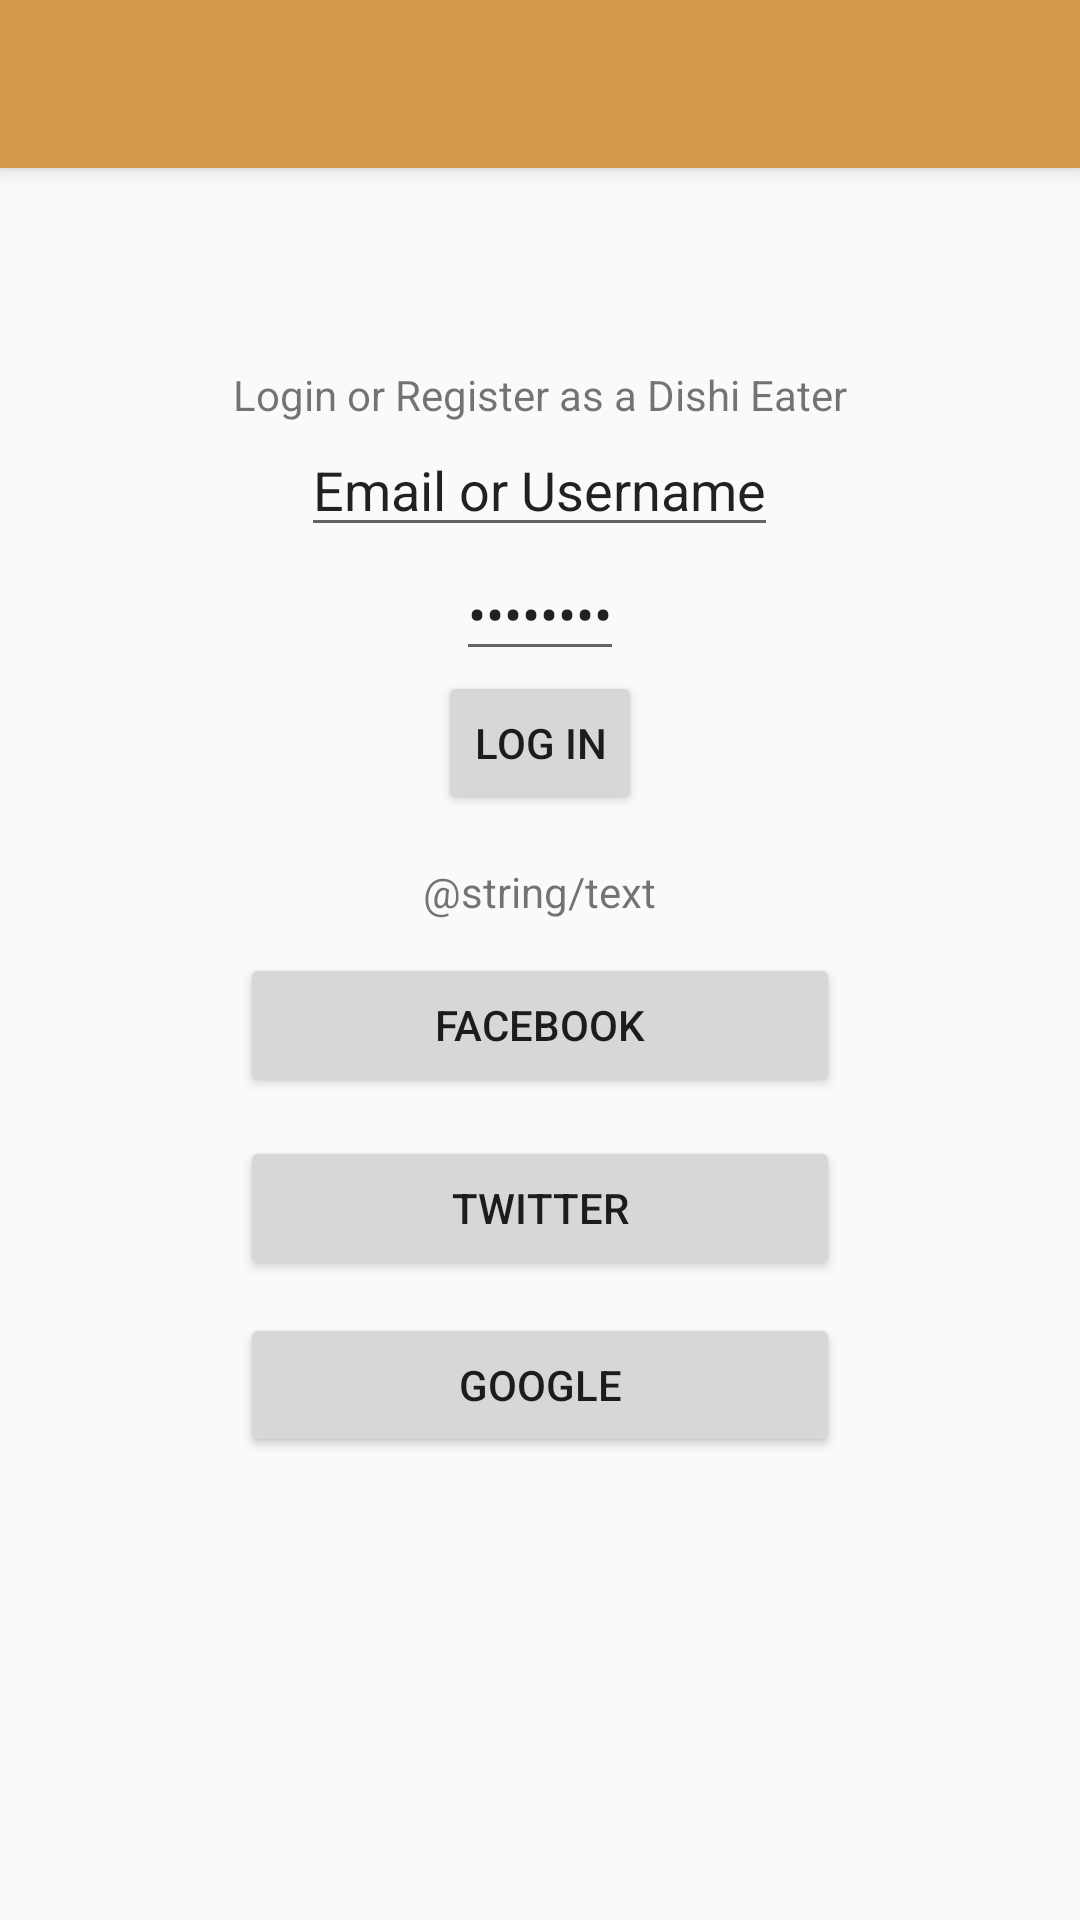

Android layout source for this screen:
<!-- AndroidManifest.xml: application theme Dishi.AppTheme.NoBar -->
<!-- res/layout/activity_recommended.xml -->
<?xml version="1.0" encoding="utf-8"?>

<android.support.design.widget.CoordinatorLayout
    xmlns:android="http://schemas.android.com/apk/res/android"
    xmlns:app="http://schemas.android.com/apk/res-auto"
    xmlns:tools="http://schemas.android.com/tools" android:layout_width="match_parent"
    android:layout_height="match_parent" android:fitsSystemWindows="true"
    tools:context=".Recommended">

    <android.support.design.widget.AppBarLayout android:layout_height="wrap_content"
        android:layout_width="match_parent" android:theme="@style/AppTheme.AppBarOverlay">

        <android.support.v7.widget.Toolbar android:id="@+id/toolbar"
            android:layout_width="match_parent" android:layout_height="?attr/actionBarSize"
            android:background="?attr/colorPrimary" app:popupTheme="@style/AppTheme.PopupOverlay" />

    </android.support.design.widget.AppBarLayout>

    <include layout="@layout/content_recommended" />



</android.support.design.widget.CoordinatorLayout>
<!-- res/layout/content_recommended.xml (included above) -->
<?xml version="1.0" encoding="utf-8"?>
<RelativeLayout xmlns:android="http://schemas.android.com/apk/res/android"
    xmlns:tools="http://schemas.android.com/tools"
    xmlns:app="http://schemas.android.com/apk/res-auto" android:layout_width="match_parent"
    android:layout_height="match_parent" android:paddingLeft="@dimen/activity_horizontal_margin"
    android:paddingRight="@dimen/activity_horizontal_margin"
    android:paddingTop="@dimen/activity_vertical_margin"
    android:paddingBottom="@dimen/activity_vertical_margin"
    app:layout_behavior="@string/appbar_scrolling_view_behavior"
    tools:showIn="@layout/activity_recommended" tools:context=".Recommended">

    <TextView
        android:layout_width="wrap_content"
        android:layout_height="wrap_content"
        android:text="@string/LoginText"
        android:id="@+id/textView"
        android:layout_alignParentTop="true"
        android:layout_centerHorizontal="true"
        android:layout_marginTop="50dp" />

    <EditText
        android:layout_width="wrap_content"
        android:layout_height="wrap_content"
        android:id="@+id/editText"
        android:layout_below="@+id/textView"
        android:layout_centerHorizontal="true"
        android:text="@string/Username"
        android:inputType="text" />

    <EditText
        android:layout_width="wrap_content"
        android:layout_height="wrap_content"
        android:id="@+id/editText2"
        android:text="@string/Password"
        android:layout_below="@+id/editText"
        android:layout_centerHorizontal="true"
        android:inputType="textPassword" />

    <Button
        style="?android:attr/buttonStyleSmall"
        android:layout_width="wrap_content"
        android:layout_height="wrap_content"
        android:text="@string/LoginButton"
        android:id="@+id/LoginButton"
        android:layout_below="@+id/editText2"
        android:layout_centerHorizontal="true" />

    <TextView
        android:layout_width="wrap_content"
        android:layout_height="wrap_content"
        android:text="@string/text"
        android:id="@+id/textView2"
        android:layout_marginTop="16dp"
        android:layout_below="@+id/LoginButton"
        android:layout_centerHorizontal="true" />

    <Button
        android:layout_width="200dp"
        android:layout_height="wrap_content"
        android:text="@string/FacebookButton"
        android:id="@+id/FacebookButton"
        android:layout_below="@+id/textView2"
        android:layout_centerHorizontal="true"
        android:layout_marginTop="11dp" />

    <Button
        android:layout_width="200dp"
        android:layout_height="wrap_content"
        android:text="@string/TwitterButton"
        android:id="@+id/TwitterButton"
        android:layout_marginTop="13dp"
        android:layout_below="@+id/FacebookButton"
        android:layout_centerHorizontal="true" />

    <Button
        android:layout_width="200dp"
        android:layout_height="wrap_content"
        android:text="@string/GoogleButton"
        android:id="@+id/GoogleButton"
        android:layout_marginTop="11dp"
        android:layout_below="@+id/TwitterButton"
        android:layout_centerHorizontal="true" />
</RelativeLayout>
<!-- resources referenced by this layout -->
<resources>
  <dimen name="activity_horizontal_margin">16dp</dimen>
  <dimen name="activity_vertical_margin">16dp</dimen>
  <string name="FacebookButton">Facebook</string>
  <string name="GoogleButton">Google</string>
  <string name="LoginButton">Log In</string>
  <string name="LoginText">Login or Register as a Dishi Eater</string>
  <string name="Password">Password</string>
  <string name="TwitterButton">Twitter</string>
  <string name="Username"> Email or Username</string>
  <style name="AppTheme.AppBarOverlay" parent="ThemeOverlay.AppCompat.Dark.ActionBar" />
  <style name="AppTheme.PopupOverlay" parent="ThemeOverlay.AppCompat.Light" />
  <style name="Dishi.AppTheme.NoBar" parent="Dishi.AppTheme">
          <item name="windowActionBar">false</item>
          <item name="windowNoTitle">true</item>
      </style>
  <style name="Dishi.AppTheme" parent="Theme.AppCompat.Light">
          <item name="colorPrimary">@color/mustard</item>
          <item name="android:colorPrimaryDark">@color/mustard</item>
          <item name="colorAccent">@color/teal</item>
          <item name="android:windowBackground">@color/light_cream</item>
          <item name="android:navigationBarColor">@color/mustard</item>
          <item name="colorPrimaryDark">@color/mustard</item>
          <item name="android:windowContentOverlay">@null</item>
      </style>
  <color name="mustard">#d59848</color>
  <color name="teal">#00b7c9</color>
  <color name="light_cream">#ffe9c0</color>
</resources>
